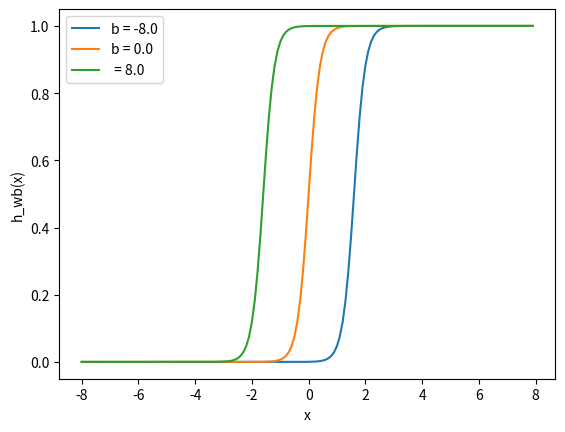

Generate this figure with matplotlib:
import matplotlib.pylab as plt
import numpy as np

# this example show output of sigmoid function for network with one node and 3input(x) with 3bias and 1weights
x = np.arange(-8, 8, 0.1)
w = 5.0
b1 = -8.0
b2 = 0.0
b3 = 8.0
l1 = 'b = -8.0'
l2 = 'b = 0.0'
l3 = ' = 8.0'
for b, l in [(b1, l1), (b2, l2), (b3, l3)]:
    f = 1/(1+np.exp(-(x*w+b)))
    plt.plot(x, f, label=l)
plt.xlabel('x')
plt.ylabel('h_wb(x)')
plt.legend(loc=2)
plt.show()
